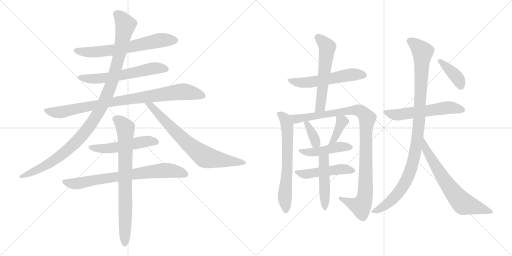
t = 0.00 s
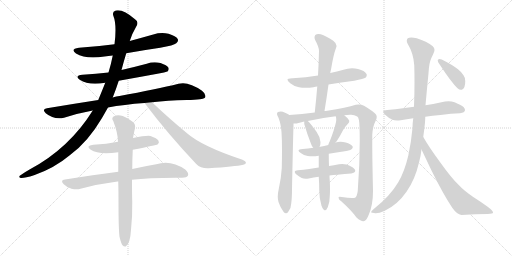
t = 3.27 s
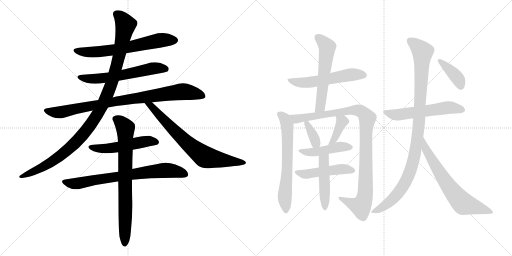
t = 6.54 s
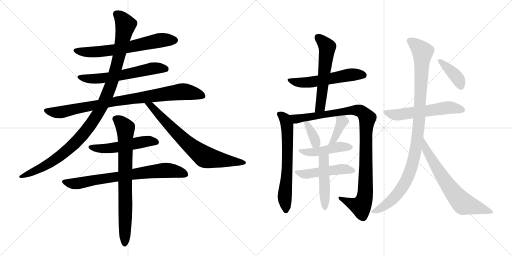
t = 9.81 s
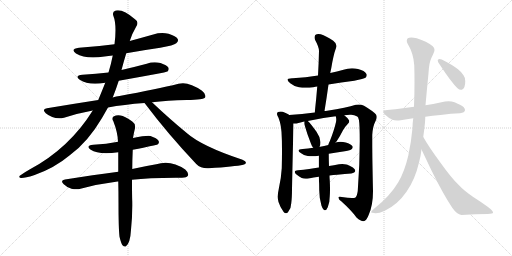
t = 13.08 s
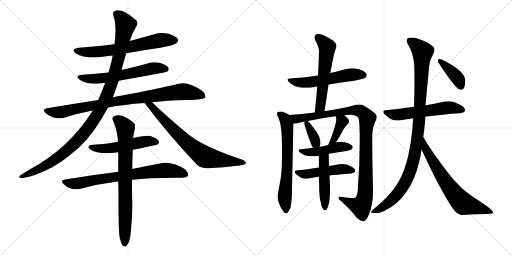
t = 16.35 s

The animated SVG that drew these frames (rendered in a browser with its animation timeline set to each time). Animation: 21 CSS @keyframes rules; one cycle of 16.35 s.

<svg version="1.1" viewBox="0 0 2048 1024" xmlns="http://www.w3.org/2000/svg">
  <g stroke="lightgray" stroke-dasharray="1,1" stroke-width="1" transform="scale(4, 4)">
    <line x1="0" y1="0" x2="256" y2="256"></line>
    <line x1="256" y1="0" x2="0" y2="256"></line>
    <line x1="128" y1="0" x2="128" y2="256"></line>
    <line x1="0" y1="128" x2="256" y2="128"></line>
    <line x1="256" y1="0" x2="512" y2="256"></line>
    <line x1="512" y1="0" x2="256" y2="256"></line>
    <line x1="384" y1="0" x2="384" y2="256"></line>
    <line x1="256" y1="128" x2="512" y2="128"></line>
  </g>
<g transform="scale(1, -1) translate(0, -850)">
   <style type="text/css">
    @keyframes keyframes0 {
      from {
       stroke: black;
       stroke-dashoffset: 652;
       stroke-width: 128;
       }
       68% {
       animation-timing-function: step-end;
       stroke: black;
       stroke-dashoffset: 0;
       stroke-width: 128;
       }
       to {
       stroke: black;
       stroke-width: 1024;
       }
       }
       #make-me-a-hanzi-animation-0 {
         animation: keyframes0 0.780599s both;
         animation-delay: 0.000000s;
         animation-timing-function: linear;
       }
    @keyframes keyframes1 {
      from {
       stroke: black;
       stroke-dashoffset: 604;
       stroke-width: 128;
       }
       66% {
       animation-timing-function: step-end;
       stroke: black;
       stroke-dashoffset: 0;
       stroke-width: 128;
       }
       to {
       stroke: black;
       stroke-width: 1024;
       }
       }
       #make-me-a-hanzi-animation-1 {
         animation: keyframes1 0.741536s both;
         animation-delay: 0.780599s;
         animation-timing-function: linear;
       }
    @keyframes keyframes2 {
      from {
       stroke: black;
       stroke-dashoffset: 893;
       stroke-width: 128;
       }
       74% {
       animation-timing-function: step-end;
       stroke: black;
       stroke-dashoffset: 0;
       stroke-width: 128;
       }
       to {
       stroke: black;
       stroke-width: 1024;
       }
       }
       #make-me-a-hanzi-animation-2 {
         animation: keyframes2 0.976725s both;
         animation-delay: 1.522135s;
         animation-timing-function: linear;
       }
    @keyframes keyframes3 {
      from {
       stroke: black;
       stroke-dashoffset: 1089;
       stroke-width: 128;
       }
       78% {
       animation-timing-function: step-end;
       stroke: black;
       stroke-dashoffset: 0;
       stroke-width: 128;
       }
       to {
       stroke: black;
       stroke-width: 1024;
       }
       }
       #make-me-a-hanzi-animation-3 {
         animation: keyframes3 1.136230s both;
         animation-delay: 2.498861s;
         animation-timing-function: linear;
       }
    @keyframes keyframes4 {
      from {
       stroke: black;
       stroke-dashoffset: 726;
       stroke-width: 128;
       }
       70% {
       animation-timing-function: step-end;
       stroke: black;
       stroke-dashoffset: 0;
       stroke-width: 128;
       }
       to {
       stroke: black;
       stroke-width: 1024;
       }
       }
       #make-me-a-hanzi-animation-4 {
         animation: keyframes4 0.840820s both;
         animation-delay: 3.635091s;
         animation-timing-function: linear;
       }
    @keyframes keyframes5 {
      from {
       stroke: black;
       stroke-dashoffset: 519;
       stroke-width: 128;
       }
       63% {
       animation-timing-function: step-end;
       stroke: black;
       stroke-dashoffset: 0;
       stroke-width: 128;
       }
       to {
       stroke: black;
       stroke-width: 1024;
       }
       }
       #make-me-a-hanzi-animation-5 {
         animation: keyframes5 0.672363s both;
         animation-delay: 4.475911s;
         animation-timing-function: linear;
       }
    @keyframes keyframes6 {
      from {
       stroke: black;
       stroke-dashoffset: 746;
       stroke-width: 128;
       }
       71% {
       animation-timing-function: step-end;
       stroke: black;
       stroke-dashoffset: 0;
       stroke-width: 128;
       }
       to {
       stroke: black;
       stroke-width: 1024;
       }
       }
       #make-me-a-hanzi-animation-6 {
         animation: keyframes6 0.857096s both;
         animation-delay: 5.148275s;
         animation-timing-function: linear;
       }
    @keyframes keyframes7 {
      from {
       stroke: black;
       stroke-dashoffset: 775;
       stroke-width: 128;
       }
       72% {
       animation-timing-function: step-end;
       stroke: black;
       stroke-dashoffset: 0;
       stroke-width: 128;
       }
       to {
       stroke: black;
       stroke-width: 1024;
       }
       }
       #make-me-a-hanzi-animation-7 {
         animation: keyframes7 0.880697s both;
         animation-delay: 6.005371s;
         animation-timing-function: linear;
       }
    @keyframes keyframes8 {
      from {
       stroke: black;
       stroke-dashoffset: 558;
       stroke-width: 128;
       }
       64% {
       animation-timing-function: step-end;
       stroke: black;
       stroke-dashoffset: 0;
       stroke-width: 128;
       }
       to {
       stroke: black;
       stroke-width: 1024;
       }
       }
       #make-me-a-hanzi-animation-8 {
         animation: keyframes8 0.704102s both;
         animation-delay: 6.886068s;
         animation-timing-function: linear;
       }
    @keyframes keyframes9 {
      from {
       stroke: black;
       stroke-dashoffset: 573;
       stroke-width: 128;
       }
       65% {
       animation-timing-function: step-end;
       stroke: black;
       stroke-dashoffset: 0;
       stroke-width: 128;
       }
       to {
       stroke: black;
       stroke-width: 1024;
       }
       }
       #make-me-a-hanzi-animation-9 {
         animation: keyframes9 0.716309s both;
         animation-delay: 7.590169s;
         animation-timing-function: linear;
       }
    @keyframes keyframes10 {
      from {
       stroke: black;
       stroke-dashoffset: 652;
       stroke-width: 128;
       }
       68% {
       animation-timing-function: step-end;
       stroke: black;
       stroke-dashoffset: 0;
       stroke-width: 128;
       }
       to {
       stroke: black;
       stroke-width: 1024;
       }
       }
       #make-me-a-hanzi-animation-10 {
         animation: keyframes10 0.780599s both;
         animation-delay: 8.306478s;
         animation-timing-function: linear;
       }
    @keyframes keyframes11 {
      from {
       stroke: black;
       stroke-dashoffset: 1024;
       stroke-width: 128;
       }
       77% {
       animation-timing-function: step-end;
       stroke: black;
       stroke-dashoffset: 0;
       stroke-width: 128;
       }
       to {
       stroke: black;
       stroke-width: 1024;
       }
       }
       #make-me-a-hanzi-animation-11 {
         animation: keyframes11 1.083333s both;
         animation-delay: 9.087077s;
         animation-timing-function: linear;
       }
    @keyframes keyframes12 {
      from {
       stroke: black;
       stroke-dashoffset: 357;
       stroke-width: 128;
       }
       54% {
       animation-timing-function: step-end;
       stroke: black;
       stroke-dashoffset: 0;
       stroke-width: 128;
       }
       to {
       stroke: black;
       stroke-width: 1024;
       }
       }
       #make-me-a-hanzi-animation-12 {
         animation: keyframes12 0.540527s both;
         animation-delay: 10.170410s;
         animation-timing-function: linear;
       }
    @keyframes keyframes13 {
      from {
       stroke: black;
       stroke-dashoffset: 378;
       stroke-width: 128;
       }
       55% {
       animation-timing-function: step-end;
       stroke: black;
       stroke-dashoffset: 0;
       stroke-width: 128;
       }
       to {
       stroke: black;
       stroke-width: 1024;
       }
       }
       #make-me-a-hanzi-animation-13 {
         animation: keyframes13 0.557617s both;
         animation-delay: 10.710938s;
         animation-timing-function: linear;
       }
    @keyframes keyframes14 {
      from {
       stroke: black;
       stroke-dashoffset: 459;
       stroke-width: 128;
       }
       60% {
       animation-timing-function: step-end;
       stroke: black;
       stroke-dashoffset: 0;
       stroke-width: 128;
       }
       to {
       stroke: black;
       stroke-width: 1024;
       }
       }
       #make-me-a-hanzi-animation-14 {
         animation: keyframes14 0.623535s both;
         animation-delay: 11.268555s;
         animation-timing-function: linear;
       }
    @keyframes keyframes15 {
      from {
       stroke: black;
       stroke-dashoffset: 485;
       stroke-width: 128;
       }
       61% {
       animation-timing-function: step-end;
       stroke: black;
       stroke-dashoffset: 0;
       stroke-width: 128;
       }
       to {
       stroke: black;
       stroke-width: 1024;
       }
       }
       #make-me-a-hanzi-animation-15 {
         animation: keyframes15 0.644694s both;
         animation-delay: 11.892090s;
         animation-timing-function: linear;
       }
    @keyframes keyframes16 {
      from {
       stroke: black;
       stroke-dashoffset: 474;
       stroke-width: 128;
       }
       61% {
       animation-timing-function: step-end;
       stroke: black;
       stroke-dashoffset: 0;
       stroke-width: 128;
       }
       to {
       stroke: black;
       stroke-width: 1024;
       }
       }
       #make-me-a-hanzi-animation-16 {
         animation: keyframes16 0.635742s both;
         animation-delay: 12.536784s;
         animation-timing-function: linear;
       }
    @keyframes keyframes17 {
      from {
       stroke: black;
       stroke-dashoffset: 569;
       stroke-width: 128;
       }
       65% {
       animation-timing-function: step-end;
       stroke: black;
       stroke-dashoffset: 0;
       stroke-width: 128;
       }
       to {
       stroke: black;
       stroke-width: 1024;
       }
       }
       #make-me-a-hanzi-animation-17 {
         animation: keyframes17 0.713053s both;
         animation-delay: 13.172526s;
         animation-timing-function: linear;
       }
    @keyframes keyframes18 {
      from {
       stroke: black;
       stroke-dashoffset: 1032;
       stroke-width: 128;
       }
       77% {
       animation-timing-function: step-end;
       stroke: black;
       stroke-dashoffset: 0;
       stroke-width: 128;
       }
       to {
       stroke: black;
       stroke-width: 1024;
       }
       }
       #make-me-a-hanzi-animation-18 {
         animation: keyframes18 1.089844s both;
         animation-delay: 13.885579s;
         animation-timing-function: linear;
       }
    @keyframes keyframes19 {
      from {
       stroke: black;
       stroke-dashoffset: 684;
       stroke-width: 128;
       }
       69% {
       animation-timing-function: step-end;
       stroke: black;
       stroke-dashoffset: 0;
       stroke-width: 128;
       }
       to {
       stroke: black;
       stroke-width: 1024;
       }
       }
       #make-me-a-hanzi-animation-19 {
         animation: keyframes19 0.806641s both;
         animation-delay: 14.975423s;
         animation-timing-function: linear;
       }
    @keyframes keyframes20 {
      from {
       stroke: black;
       stroke-dashoffset: 393;
       stroke-width: 128;
       }
       56% {
       animation-timing-function: step-end;
       stroke: black;
       stroke-dashoffset: 0;
       stroke-width: 128;
       }
       to {
       stroke: black;
       stroke-width: 1024;
       }
       }
       #make-me-a-hanzi-animation-20 {
         animation: keyframes20 0.569824s both;
         animation-delay: 15.782064s;
         animation-timing-function: linear;
       }
</style>
<path d="M 505 637 Q 571 649 641 659 Q 696 669 705 677 Q 715 684 711 694 Q 704 706 674 715 Q 644 722 613 712 Q 567 699 519 686 L 458 673 Q 391 664 316 659 Q 279 655 304 636 Q 343 612 418 624 Q 433 627 451 628 L 505 637 Z" fill="lightgray"></path> 
<path d="M 475 527 Q 665 560 670 564 Q 677 571 674 579 Q 668 589 642 598 Q 614 605 587 595 Q 538 582 486 570 L 434 560 Q 385 554 330 551 Q 296 547 319 531 Q 355 507 421 519 L 475 527 Z" fill="lightgray"></path> 
<path d="M 608 441 Q 669 448 747 450 Q 814 450 821 461 Q 825 474 808 487 Q 753 526 714 515 Q 627 493 478 466 Q 465 465 451 460 L 393 450 Q 296 435 188 417 Q 166 414 183 397 Q 216 370 256 379 Q 311 397 371 408 L 432 420 Q 495 432 578 438 L 608 441 Z" fill="lightgray"></path> 
<path d="M 451 460 Q 464 493 475 527 L 486 570 Q 495 604 505 637 L 519 686 Q 529 717 545 744 Q 557 763 540 773 Q 492 815 463 808 Q 448 804 453 788 Q 468 751 458 673 L 451 628 Q 445 597 434 560 L 421 519 Q 409 489 393 450 L 371 408 Q 277 257 120 173 Q 102 163 85 151 Q 70 142 83 138 Q 99 137 136 149 Q 217 177 279 229 Q 351 281 408 378 Q 420 399 432 420 L 451 460 Z" fill="lightgray"></path> 
<path d="M 578 438 Q 579 437 582 433 Q 670 316 785 194 Q 804 175 835 177 Q 940 184 973 191 Q 983 194 984 199 Q 984 205 970 211 Q 807 265 747 318 Q 681 372 608 441 C 586 462 560 462 578 438 Z" fill="lightgray"></path> 
<path d="M 531 251 Q 627 270 630 272 Q 639 279 634 287 Q 628 297 602 306 Q 587 309 532 298 L 472 283 Q 426 274 373 271 Q 340 267 363 251 Q 394 230 473 241 L 531 251 Z" fill="lightgray"></path> 
<path d="M 528 131 Q 600 140 728 139 Q 747 139 752 148 Q 756 158 741 172 Q 683 212 625 193 Q 583 186 529 174 L 473 163 Q 374 150 260 132 Q 239 129 255 113 Q 268 100 286 95 Q 307 91 322 95 Q 391 114 470 124 Q 471 125 473 124 L 528 131 Z" fill="lightgray"></path> 
<path d="M 478 -97 Q 484 -122 490 -131 Q 496 -138 503 -136 Q 521 -124 524 -69 Q 530 -12 529 44 Q 528 69 528 131 L 529 174 Q 529 208 531 251 L 532 298 Q 535 317 540 337 Q 543 355 529 364 Q 498 386 482 388 Q 469 392 454 384 Q 445 377 453 366 Q 471 320 472 283 L 473 241 Q 473 205 473 163 L 473 124 Q 474 85 474 40 Q 474 -63 478 -97 Z" fill="lightgray"></path> 
<path d="M 1314 512 Q 1365 521 1417 527 Q 1456 535 1462 539 Q 1467 544 1467 549 Q 1467 552 1466 554 Q 1459 568 1432 574 Q 1420 577 1408 577 Q 1390 577 1374 571 Q 1348 564 1321 558 L 1272 548 Q 1223 540 1171 537 L 1168 537 Q 1150 537 1150 531 Q 1150 526 1161 517 Q 1175 505 1196 501 Q 1208 499 1223 499 Q 1237 499 1254 501 Q 1262 504 1269 504 L 1314 512 Z" fill="lightgray"></path> 
<path d="M 1298 406 Q 1307 461 1314 512 L 1321 558 Q 1326 581 1329 600 Q 1334 625 1338 640 L 1346 664 L 1346 667 Q 1346 677 1333 687 Q 1304 707 1283 713 Q 1278 714 1274 714 Q 1266 714 1261 710 Q 1258 706 1258 700 Q 1258 695 1261 689 Q 1276 662 1276 646 Q 1275 599 1272 548 L 1269 504 Q 1265 454 1259 400 C 1256 370 1293 376 1298 406 Z" fill="lightgray"></path> 
<path d="M 1157 390 L 1153 393 Q 1143 399 1131 403 Q 1127 404 1123 404 Q 1117 404 1112 402 Q 1108 400 1108 395 Q 1108 392 1110 387 Q 1115 379 1116 373 Q 1123 355 1126 322 Q 1128 291 1128 248 Q 1128 216 1127 177 Q 1125 139 1115 94 Q 1111 77 1111 63 Q 1111 52 1114 42 Q 1122 18 1134 3 Q 1139 -3 1144 -3 Q 1149 -3 1153 3 Q 1165 18 1165 37 Q 1168 58 1168 95 Q 1173 331 1174 346 L 1174 356 C 1174 379 1174 379 1157 390 Z" fill="lightgray"></path> 
<path d="M 1377 389 Q 1388 391 1400 391 L 1405 391 Q 1417 391 1429 384 Q 1437 379 1438 343 Q 1439 315 1439 286 Q 1439 191 1431 86 Q 1428 66 1422 60 Q 1418 58 1408 58 Q 1393 58 1367 62 Q 1362 63 1359 63 Q 1354 63 1354 59 Q 1355 51 1365 45 Q 1407 7 1426 -20 Q 1443 -35 1453 -35 L 1454 -35 Q 1466 -33 1475 -9 Q 1492 30 1492 85 Q 1489 217 1489 282 L 1489 310 Q 1491 345 1501 363 Q 1507 374 1507 382 Q 1507 388 1504 392 Q 1493 405 1456 427 Q 1446 432 1435 432 Q 1429 432 1423 431 Q 1387 419 1309 407 Q 1302 406 1298 406 L 1259 400 Q 1208 393 1157 390 C 1127 388 1144 352 1174 356 L 1186 356 Q 1202 361 1217 364 L 1231 366 Q 1283 378 1343 385 L 1377 389 Z" fill="lightgray"></path> 
<path d="M 1217 364 L 1217 354 Q 1229 312 1244 275 Q 1247 265 1253 259 C 1267 242 1267 242 1278 263 Q 1282 269 1282 281 Q 1281 302 1266 323 Q 1240 359 1231 366 C 1217 378 1217 378 1217 364 Z" fill="lightgray"></path> 
<path d="M 1342 280 Q 1343 283 1346 284 Q 1360 305 1372 329 Q 1378 341 1390 353 Q 1397 360 1397 365 Q 1397 367 1396 369 Q 1389 380 1377 389 C 1353 408 1335 414 1343 385 Q 1345 379 1345 372 Q 1345 367 1344 362 Q 1337 330 1319 285 Q 1314 276 1313 270 C 1305 241 1323 257 1342 280 Z" fill="lightgray"></path> 
<path d="M 1315 235 Q 1346 241 1379 245 Q 1403 250 1406 253 Q 1411 257 1411 261 Q 1411 263 1410 265 Q 1404 274 1383 280 Q 1372 283 1362 283 Q 1352 283 1342 280 L 1313 270 Q 1296 266 1281 263 L 1278 263 L 1253 259 Q 1232 255 1211 254 Q 1194 253 1194 248 Q 1194 244 1203 238 Q 1215 229 1231 226 Q 1239 225 1248 225 Q 1261 225 1275 227 L 1315 235 Z" fill="lightgray"></path> 
<path d="M 1405 156 Q 1420 159 1421 166 L 1421 167 Q 1421 175 1404 184 Q 1398 188 1386 192 Q 1378 194 1369 194 Q 1363 194 1356 193 Q 1335 189 1316 186 L 1275 180 Q 1255 177 1237 174 Q 1214 170 1192 169 Q 1179 168 1179 162 Q 1179 158 1186 152 Q 1197 144 1207 138 Q 1213 135 1223 135 Q 1228 135 1235 136 Q 1254 140 1275 143 L 1318 148 Q 1333 151 1349 151 Q 1381 155 1405 156 Z" fill="lightgray"></path> 
<path d="M 1316 186 Q 1315 211 1315 235 C 1315 265 1275 257 1275 227 L 1275 180 L 1275 143 Q 1277 115 1277 88 Q 1277 55 1286 27 Q 1289 17 1295 11 Q 1298 9 1300 9 Q 1306 9 1311 21 Q 1319 38 1319 65 Q 1320 78 1320 94 Q 1320 110 1319 129 Q 1318 139 1318 148 L 1316 186 Z" fill="lightgray"></path> 
<path d="M 1656 423 L 1612 417 Q 1582 413 1549 410 Q 1533 409 1533 403 Q 1533 398 1542 390 Q 1553 379 1568 372 Q 1576 368 1588 368 Q 1595 368 1603 369 Q 1626 374 1653 377 L 1701 383 Q 1729 387 1762 390 Q 1806 396 1840 397 Q 1859 400 1860 409 L 1860 410 Q 1860 421 1840 431 Q 1833 435 1818 441 Q 1807 445 1794 445 Q 1787 445 1780 444 Q 1741 435 1702 429 L 1656 423 Z" fill="lightgray"></path> 
<path d="M 1653 377 Q 1650 357 1650 338 Q 1645 282 1633 227 Q 1618 163 1593 121 Q 1561 66 1495 14 Q 1484 5 1484 1 Q 1487 -2 1497 -2 Q 1500 -3 1503 -3 Q 1517 -3 1539 7 Q 1590 31 1626 83 Q 1660 131 1676 200 Q 1683 225 1686 252 L 1693 302 Q 1697 330 1700 360 Q 1701 373 1701 383 L 1702 429 Q 1708 497 1714 557 Q 1716 598 1725 617 Q 1731 629 1735 639 Q 1738 645 1738 651 Q 1738 659 1731 665 Q 1707 685 1667 697 Q 1654 700 1645 700 Q 1636 700 1631 697 Q 1627 692 1627 687 Q 1627 682 1630 676 Q 1654 637 1657 589 Q 1658 555 1658 522 Q 1658 472 1656 423 L 1653 377 Z" fill="lightgray"></path> 
<path d="M 1686 252 L 1726 168 Q 1773 73 1809 19 Q 1827 -7 1846 -10 Q 1903 -6 1951 -6 Q 1972 -5 1972 -1 L 1972 0 Q 1972 8 1952 22 Q 1923 43 1893 62 Q 1854 89 1835 110 Q 1807 136 1762 199 Q 1717 260 1693 302 C 1678 328 1673 279 1686 252 Z" fill="lightgray"></path> 
<path d="M 1752 611 Q 1751 610 1751 608 Q 1751 602 1758 593 Q 1805 521 1830 497 Q 1837 491 1844 491 Q 1847 491 1849 492 Q 1861 498 1861 525 Q 1860 542 1854 549 Q 1847 561 1832 573 Q 1809 591 1767 612 Q 1762 614 1758 614 Q 1754 614 1752 611 Z" fill="lightgray"></path> 
      <clipPath id="make-me-a-hanzi-clip-0">
      <path d="M 505 637 Q 571 649 641 659 Q 696 669 705 677 Q 715 684 711 694 Q 704 706 674 715 Q 644 722 613 712 Q 567 699 519 686 L 458 673 Q 391 664 316 659 Q 279 655 304 636 Q 343 612 418 624 Q 433 627 451 628 L 505 637 Z" fill="lightgray"></path>
      </clipPath>
      <path clip-path="url(#make-me-a-hanzi-clip-0)" d="M 308 649 L 348 641 L 406 644 L 495 657 L 639 689 L 699 689 " fill="none" id="make-me-a-hanzi-animation-0" stroke-dasharray="524 1048" stroke-linecap="round"></path>

      <clipPath id="make-me-a-hanzi-clip-1">
      <path d="M 475 527 Q 665 560 670 564 Q 677 571 674 579 Q 668 589 642 598 Q 614 605 587 595 Q 538 582 486 570 L 434 560 Q 385 554 330 551 Q 296 547 319 531 Q 355 507 421 519 L 475 527 Z" fill="lightgray"></path>
      </clipPath>
      <path clip-path="url(#make-me-a-hanzi-clip-1)" d="M 322 542 L 365 534 L 409 536 L 621 578 L 665 573 " fill="none" id="make-me-a-hanzi-animation-1" stroke-dasharray="476 952" stroke-linecap="round"></path>

      <clipPath id="make-me-a-hanzi-clip-2">
      <path d="M 608 441 Q 669 448 747 450 Q 814 450 821 461 Q 825 474 808 487 Q 753 526 714 515 Q 627 493 478 466 Q 465 465 451 460 L 393 450 Q 296 435 188 417 Q 166 414 183 397 Q 216 370 256 379 Q 311 397 371 408 L 432 420 Q 495 432 578 438 L 608 441 Z" fill="lightgray"></path>
      </clipPath>
      <path clip-path="url(#make-me-a-hanzi-clip-2)" d="M 185 407 L 245 401 L 490 449 L 732 484 L 813 467 " fill="none" id="make-me-a-hanzi-animation-2" stroke-dasharray="765 1530" stroke-linecap="round"></path>

      <clipPath id="make-me-a-hanzi-clip-3">
      <path d="M 451 460 Q 464 493 475 527 L 486 570 Q 495 604 505 637 L 519 686 Q 529 717 545 744 Q 557 763 540 773 Q 492 815 463 808 Q 448 804 453 788 Q 468 751 458 673 L 451 628 Q 445 597 434 560 L 421 519 Q 409 489 393 450 L 371 408 Q 277 257 120 173 Q 102 163 85 151 Q 70 142 83 138 Q 99 137 136 149 Q 217 177 279 229 Q 351 281 408 378 Q 420 399 432 420 L 451 460 Z" fill="lightgray"></path>
      </clipPath>
      <path clip-path="url(#make-me-a-hanzi-clip-3)" d="M 465 795 L 497 761 L 500 739 L 446 514 L 391 395 L 329 308 L 238 224 L 178 186 L 87 144 " fill="none" id="make-me-a-hanzi-animation-3" stroke-dasharray="961 1922" stroke-linecap="round"></path>

      <clipPath id="make-me-a-hanzi-clip-4">
      <path d="M 578 438 Q 579 437 582 433 Q 670 316 785 194 Q 804 175 835 177 Q 940 184 973 191 Q 983 194 984 199 Q 984 205 970 211 Q 807 265 747 318 Q 681 372 608 441 C 586 462 560 462 578 438 Z" fill="lightgray"></path>
      </clipPath>
      <path clip-path="url(#make-me-a-hanzi-clip-4)" d="M 591 431 L 602 429 L 746 280 L 817 224 L 865 212 L 976 198 " fill="none" id="make-me-a-hanzi-animation-4" stroke-dasharray="598 1196" stroke-linecap="round"></path>

      <clipPath id="make-me-a-hanzi-clip-5">
      <path d="M 531 251 Q 627 270 630 272 Q 639 279 634 287 Q 628 297 602 306 Q 587 309 532 298 L 472 283 Q 426 274 373 271 Q 340 267 363 251 Q 394 230 473 241 L 531 251 Z" fill="lightgray"></path>
      </clipPath>
      <path clip-path="url(#make-me-a-hanzi-clip-5)" d="M 365 262 L 423 255 L 579 284 L 625 281 " fill="none" id="make-me-a-hanzi-animation-5" stroke-dasharray="391 782" stroke-linecap="round"></path>

      <clipPath id="make-me-a-hanzi-clip-6">
      <path d="M 528 131 Q 600 140 728 139 Q 747 139 752 148 Q 756 158 741 172 Q 683 212 625 193 Q 583 186 529 174 L 473 163 Q 374 150 260 132 Q 239 129 255 113 Q 268 100 286 95 Q 307 91 322 95 Q 391 114 470 124 Q 471 125 473 124 L 528 131 Z" fill="lightgray"></path>
      </clipPath>
      <path clip-path="url(#make-me-a-hanzi-clip-6)" d="M 258 122 L 295 115 L 323 118 L 651 169 L 709 164 L 741 153 " fill="none" id="make-me-a-hanzi-animation-6" stroke-dasharray="618 1236" stroke-linecap="round"></path>

      <clipPath id="make-me-a-hanzi-clip-7">
      <path d="M 478 -97 Q 484 -122 490 -131 Q 496 -138 503 -136 Q 521 -124 524 -69 Q 530 -12 529 44 Q 528 69 528 131 L 529 174 Q 529 208 531 251 L 532 298 Q 535 317 540 337 Q 543 355 529 364 Q 498 386 482 388 Q 469 392 454 384 Q 445 377 453 366 Q 471 320 472 283 L 473 241 Q 473 205 473 163 L 473 124 Q 474 85 474 40 Q 474 -63 478 -97 Z" fill="lightgray"></path>
      </clipPath>
      <path clip-path="url(#make-me-a-hanzi-clip-7)" d="M 461 375 L 480 363 L 501 338 L 499 -126 " fill="none" id="make-me-a-hanzi-animation-7" stroke-dasharray="647 1294" stroke-linecap="round"></path>

      <clipPath id="make-me-a-hanzi-clip-8">
      <path d="M 1314 512 Q 1365 521 1417 527 Q 1456 535 1462 539 Q 1467 544 1467 549 Q 1467 552 1466 554 Q 1459 568 1432 574 Q 1420 577 1408 577 Q 1390 577 1374 571 Q 1348 564 1321 558 L 1272 548 Q 1223 540 1171 537 L 1168 537 Q 1150 537 1150 531 Q 1150 526 1161 517 Q 1175 505 1196 501 Q 1208 499 1223 499 Q 1237 499 1254 501 Q 1262 504 1269 504 L 1314 512 Z" fill="lightgray"></path>
      </clipPath>
      <path clip-path="url(#make-me-a-hanzi-clip-8)" d="M 1156 530 L 1183 521 L 1217 519 L 1387 549 L 1454 549 " fill="none" id="make-me-a-hanzi-animation-8" stroke-dasharray="430 860" stroke-linecap="round"></path>

      <clipPath id="make-me-a-hanzi-clip-9">
      <path d="M 1298 406 Q 1307 461 1314 512 L 1321 558 Q 1326 581 1329 600 Q 1334 625 1338 640 L 1346 664 L 1346 667 Q 1346 677 1333 687 Q 1304 707 1283 713 Q 1278 714 1274 714 Q 1266 714 1261 710 Q 1258 706 1258 700 Q 1258 695 1261 689 Q 1276 662 1276 646 Q 1275 599 1272 548 L 1269 504 Q 1265 454 1259 400 C 1256 370 1293 376 1298 406 Z" fill="lightgray"></path>
      </clipPath>
      <path clip-path="url(#make-me-a-hanzi-clip-9)" d="M 1271 702 L 1309 662 L 1283 432 L 1265 407 " fill="none" id="make-me-a-hanzi-animation-9" stroke-dasharray="445 890" stroke-linecap="round"></path>

      <clipPath id="make-me-a-hanzi-clip-10">
      <path d="M 1157 390 L 1153 393 Q 1143 399 1131 403 Q 1127 404 1123 404 Q 1117 404 1112 402 Q 1108 400 1108 395 Q 1108 392 1110 387 Q 1115 379 1116 373 Q 1123 355 1126 322 Q 1128 291 1128 248 Q 1128 216 1127 177 Q 1125 139 1115 94 Q 1111 77 1111 63 Q 1111 52 1114 42 Q 1122 18 1134 3 Q 1139 -3 1144 -3 Q 1149 -3 1153 3 Q 1165 18 1165 37 Q 1168 58 1168 95 Q 1173 331 1174 346 L 1174 356 C 1174 379 1174 379 1157 390 Z" fill="lightgray"></path>
      </clipPath>
      <path clip-path="url(#make-me-a-hanzi-clip-10)" d="M 1119 393 L 1140 374 L 1149 342 L 1150 164 L 1139 68 L 1144 8 " fill="none" id="make-me-a-hanzi-animation-10" stroke-dasharray="524 1048" stroke-linecap="round"></path>

      <clipPath id="make-me-a-hanzi-clip-11">
      <path d="M 1377 389 Q 1388 391 1400 391 L 1405 391 Q 1417 391 1429 384 Q 1437 379 1438 343 Q 1439 315 1439 286 Q 1439 191 1431 86 Q 1428 66 1422 60 Q 1418 58 1408 58 Q 1393 58 1367 62 Q 1362 63 1359 63 Q 1354 63 1354 59 Q 1355 51 1365 45 Q 1407 7 1426 -20 Q 1443 -35 1453 -35 L 1454 -35 Q 1466 -33 1475 -9 Q 1492 30 1492 85 Q 1489 217 1489 282 L 1489 310 Q 1491 345 1501 363 Q 1507 374 1507 382 Q 1507 388 1504 392 Q 1493 405 1456 427 Q 1446 432 1435 432 Q 1429 432 1423 431 Q 1387 419 1309 407 Q 1302 406 1298 406 L 1259 400 Q 1208 393 1157 390 C 1127 388 1144 352 1174 356 L 1186 356 Q 1202 361 1217 364 L 1231 366 Q 1283 378 1343 385 L 1377 389 Z" fill="lightgray"></path>
      </clipPath>
      <path clip-path="url(#make-me-a-hanzi-clip-11)" d="M 1165 387 L 1186 374 L 1424 409 L 1451 400 L 1469 377 L 1463 308 L 1463 114 L 1455 47 L 1443 25 L 1360 57 " fill="none" id="make-me-a-hanzi-animation-11" stroke-dasharray="896 1792" stroke-linecap="round"></path>

      <clipPath id="make-me-a-hanzi-clip-12">
      <path d="M 1217 364 L 1217 354 Q 1229 312 1244 275 Q 1247 265 1253 259 C 1267 242 1267 242 1278 263 Q 1282 269 1282 281 Q 1281 302 1266 323 Q 1240 359 1231 366 C 1217 378 1217 378 1217 364 Z" fill="lightgray"></path>
      </clipPath>
      <path clip-path="url(#make-me-a-hanzi-clip-12)" d="M 1225 359 L 1259 295 L 1263 280 L 1258 268 " fill="none" id="make-me-a-hanzi-animation-12" stroke-dasharray="229 458" stroke-linecap="round"></path>

      <clipPath id="make-me-a-hanzi-clip-13">
      <path d="M 1342 280 Q 1343 283 1346 284 Q 1360 305 1372 329 Q 1378 341 1390 353 Q 1397 360 1397 365 Q 1397 367 1396 369 Q 1389 380 1377 389 C 1353 408 1335 414 1343 385 Q 1345 379 1345 372 Q 1345 367 1344 362 Q 1337 330 1319 285 Q 1314 276 1313 270 C 1305 241 1323 257 1342 280 Z" fill="lightgray"></path>
      </clipPath>
      <path clip-path="url(#make-me-a-hanzi-clip-13)" d="M 1349 379 L 1368 362 L 1339 296 L 1322 279 " fill="none" id="make-me-a-hanzi-animation-13" stroke-dasharray="250 500" stroke-linecap="round"></path>

      <clipPath id="make-me-a-hanzi-clip-14">
      <path d="M 1315 235 Q 1346 241 1379 245 Q 1403 250 1406 253 Q 1411 257 1411 261 Q 1411 263 1410 265 Q 1404 274 1383 280 Q 1372 283 1362 283 Q 1352 283 1342 280 L 1313 270 Q 1296 266 1281 263 L 1278 263 L 1253 259 Q 1232 255 1211 254 Q 1194 253 1194 248 Q 1194 244 1203 238 Q 1215 229 1231 226 Q 1239 225 1248 225 Q 1261 225 1275 227 L 1315 235 Z" fill="lightgray"></path>
      </clipPath>
      <path clip-path="url(#make-me-a-hanzi-clip-14)" d="M 1201 245 L 1254 241 L 1351 262 L 1402 261 " fill="none" id="make-me-a-hanzi-animation-14" stroke-dasharray="331 662" stroke-linecap="round"></path>

      <clipPath id="make-me-a-hanzi-clip-15">
      <path d="M 1405 156 Q 1420 159 1421 166 L 1421 167 Q 1421 175 1404 184 Q 1398 188 1386 192 Q 1378 194 1369 194 Q 1363 194 1356 193 Q 1335 189 1316 186 L 1275 180 Q 1255 177 1237 174 Q 1214 170 1192 169 Q 1179 168 1179 162 Q 1179 158 1186 152 Q 1197 144 1207 138 Q 1213 135 1223 135 Q 1228 135 1235 136 Q 1254 140 1275 143 L 1318 148 Q 1333 151 1349 151 Q 1381 155 1405 156 Z" fill="lightgray"></path>
      </clipPath>
      <path clip-path="url(#make-me-a-hanzi-clip-15)" d="M 1188 161 L 1220 153 L 1364 174 L 1414 167 " fill="none" id="make-me-a-hanzi-animation-15" stroke-dasharray="357 714" stroke-linecap="round"></path>

      <clipPath id="make-me-a-hanzi-clip-16">
      <path d="M 1316 186 Q 1315 211 1315 235 C 1315 265 1275 257 1275 227 L 1275 180 L 1275 143 Q 1277 115 1277 88 Q 1277 55 1286 27 Q 1289 17 1295 11 Q 1298 9 1300 9 Q 1306 9 1311 21 Q 1319 38 1319 65 Q 1320 78 1320 94 Q 1320 110 1319 129 Q 1318 139 1318 148 L 1316 186 Z" fill="lightgray"></path>
      </clipPath>
      <path clip-path="url(#make-me-a-hanzi-clip-16)" d="M 1309 229 L 1295 211 L 1300 16 " fill="none" id="make-me-a-hanzi-animation-16" stroke-dasharray="346 692" stroke-linecap="round"></path>

      <clipPath id="make-me-a-hanzi-clip-17">
      <path d="M 1656 423 L 1612 417 Q 1582 413 1549 410 Q 1533 409 1533 403 Q 1533 398 1542 390 Q 1553 379 1568 372 Q 1576 368 1588 368 Q 1595 368 1603 369 Q 1626 374 1653 377 L 1701 383 Q 1729 387 1762 390 Q 1806 396 1840 397 Q 1859 400 1860 409 L 1860 410 Q 1860 421 1840 431 Q 1833 435 1818 441 Q 1807 445 1794 445 Q 1787 445 1780 444 Q 1741 435 1702 429 L 1656 423 Z" fill="lightgray"></path>
      </clipPath>
      <path clip-path="url(#make-me-a-hanzi-clip-17)" d="M 1542 400 L 1585 391 L 1798 420 L 1851 410 " fill="none" id="make-me-a-hanzi-animation-17" stroke-dasharray="441 882" stroke-linecap="round"></path>

      <clipPath id="make-me-a-hanzi-clip-18">
      <path d="M 1653 377 Q 1650 357 1650 338 Q 1645 282 1633 227 Q 1618 163 1593 121 Q 1561 66 1495 14 Q 1484 5 1484 1 Q 1487 -2 1497 -2 Q 1500 -3 1503 -3 Q 1517 -3 1539 7 Q 1590 31 1626 83 Q 1660 131 1676 200 Q 1683 225 1686 252 L 1693 302 Q 1697 330 1700 360 Q 1701 373 1701 383 L 1702 429 Q 1708 497 1714 557 Q 1716 598 1725 617 Q 1731 629 1735 639 Q 1738 645 1738 651 Q 1738 659 1731 665 Q 1707 685 1667 697 Q 1654 700 1645 700 Q 1636 700 1631 697 Q 1627 692 1627 687 Q 1627 682 1630 676 Q 1654 637 1657 589 Q 1658 555 1658 522 Q 1658 472 1656 423 L 1653 377 Z" fill="lightgray"></path>
      </clipPath>
      <path clip-path="url(#make-me-a-hanzi-clip-18)" d="M 1640 687 L 1677 658 L 1690 638 L 1678 391 L 1660 236 L 1636 153 L 1610 102 L 1558 41 L 1491 1 " fill="none" id="make-me-a-hanzi-animation-18" stroke-dasharray="904 1808" stroke-linecap="round"></path>

      <clipPath id="make-me-a-hanzi-clip-19">
      <path d="M 1686 252 L 1726 168 Q 1773 73 1809 19 Q 1827 -7 1846 -10 Q 1903 -6 1951 -6 Q 1972 -5 1972 -1 L 1972 0 Q 1972 8 1952 22 Q 1923 43 1893 62 Q 1854 89 1835 110 Q 1807 136 1762 199 Q 1717 260 1693 302 C 1678 328 1673 279 1686 252 Z" fill="lightgray"></path>
      </clipPath>
      <path clip-path="url(#make-me-a-hanzi-clip-19)" d="M 1694 295 L 1702 256 L 1751 170 L 1841 47 L 1854 35 L 1968 0 " fill="none" id="make-me-a-hanzi-animation-19" stroke-dasharray="556 1112" stroke-linecap="round"></path>

      <clipPath id="make-me-a-hanzi-clip-20">
      <path d="M 1752 611 Q 1751 610 1751 608 Q 1751 602 1758 593 Q 1805 521 1830 497 Q 1837 491 1844 491 Q 1847 491 1849 492 Q 1861 498 1861 525 Q 1860 542 1854 549 Q 1847 561 1832 573 Q 1809 591 1767 612 Q 1762 614 1758 614 Q 1754 614 1752 611 Z" fill="lightgray"></path>
      </clipPath>
      <path clip-path="url(#make-me-a-hanzi-clip-20)" d="M 1758 608 L 1830 538 L 1844 504 " fill="none" id="make-me-a-hanzi-animation-20" stroke-dasharray="265 530" stroke-linecap="round"></path>

</g>
</svg>
